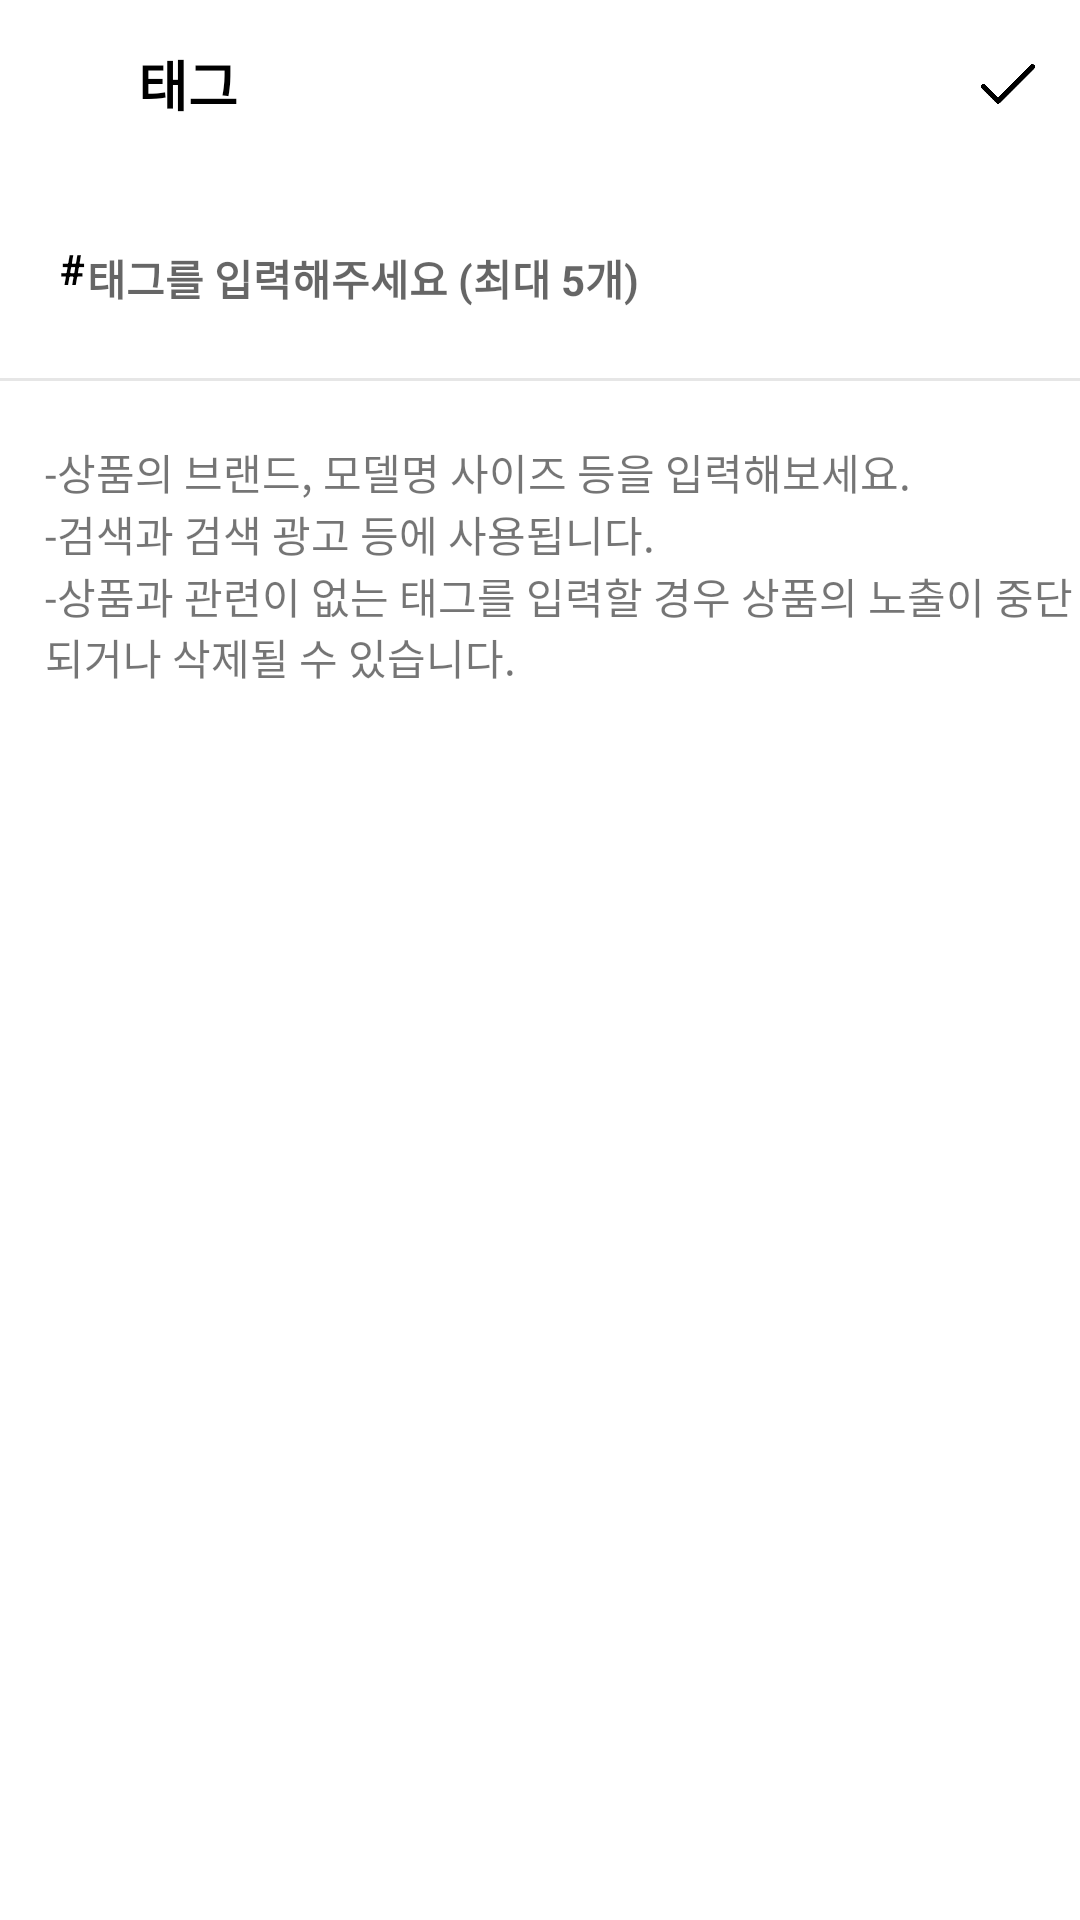

The Android layout XML behind this screen, and the referenced resources:
<!-- AndroidManifest.xml: application theme Theme.RisingTest -->
<!-- res/layout/fragment_upload_tag.xml -->
<?xml version="1.0" encoding="utf-8"?>
<androidx.constraintlayout.widget.ConstraintLayout xmlns:android="http://schemas.android.com/apk/res/android"
    android:layout_width="match_parent"
    android:layout_height="match_parent"
    xmlns:app="http://schemas.android.com/apk/res-auto">

    <com.google.android.material.appbar.MaterialToolbar
        android:id="@+id/upload_tag_toolbar"
        android:layout_width="match_parent"
        android:layout_height="?actionBarSize"
        app:layout_constraintTop_toTopOf="parent"
        android:background="@color/white" >

        <ImageView
            android:id="@+id/upload_tag_back"
            android:layout_width="20dp"
            android:layout_height="20dp"
            android:src="@drawable/icon_back" />

        <TextView
            android:layout_width="wrap_content"
            android:layout_height="wrap_content"
            android:text="태그"
            android:textSize="18sp"
            android:textColor="@color/black"
            android:textStyle="bold"
            android:paddingStart="10dp" />

        <ImageView
            android:id="@+id/upload_tag_save"
            android:layout_width="18dp"
            android:layout_height="18dp"
            app:tint="@color/black"
            android:layout_marginEnd="15dp"
            android:src="@drawable/icon_upload_safepay_clicked"
            android:layout_gravity="end" />

    </com.google.android.material.appbar.MaterialToolbar>

    <androidx.constraintlayout.widget.ConstraintLayout
        android:id="@+id/upload_tag_layout_tags"
        android:layout_width="match_parent"
        android:layout_height="70dp"
        app:layout_constraintTop_toBottomOf="@id/upload_tag_toolbar" >

        <TextView
            android:id="@+id/upload_tag_first_tag"
            android:layout_width="wrap_content"
            android:layout_height="wrap_content"
            android:text="#"
            android:textColor="@color/black"
            android:textStyle="bold"
            app:layout_constraintTop_toTopOf="parent"
            app:layout_constraintBottom_toBottomOf="parent"
            app:layout_constraintLeft_toLeftOf="parent"
            android:layout_marginStart="20dp"
            android:layout_marginBottom="3dp"/>

        <EditText
            android:id="@+id/upload_tag_edt_tags"
            android:layout_width="0dp"
            android:layout_height="wrap_content"
            android:layout_weight="1"
            android:layout_gravity="center"
            android:backgroundTint="@android:color/transparent"
            android:hint="태그를 입력해주세요 (최대 5개)"
            android:textSize="14sp"
            android:textStyle="bold"
            android:textColor="@color/black"
            android:textSelectHandle="@drawable/icon_edt_handle_dark_green"
            android:textCursorDrawable="@color/black"
            android:layout_marginLeft="25dp"
            app:layout_constraintTop_toTopOf="parent"
            app:layout_constraintBottom_toBottomOf="parent"
            app:layout_constraintLeft_toLeftOf="parent"
            app:layout_constraintRight_toRightOf="parent" />

    </androidx.constraintlayout.widget.ConstraintLayout>

    <View
        android:id="@+id/upload_tag_divider"
        android:layout_width="match_parent"
        android:layout_height="1dp"
        android:background="@color/login_user_edittext_unfocused_tint"
        app:layout_constraintTop_toBottomOf="@id/upload_tag_layout_tags"/>

    <TextView
        android:id="@+id/upload_tag_additional_txt_1"
        android:layout_width="wrap_content"
        android:layout_height="wrap_content"
        app:layout_constraintTop_toBottomOf="@id/upload_tag_divider"
        app:layout_constraintLeft_toLeftOf="parent"
        android:text="@string/upload_tag_additional_1"
        android:textSize="14sp"
        android:layout_marginTop="20dp"
        android:layout_marginStart="15sp" />

    <TextView
        android:id="@+id/upload_tag_additional_txt_2"
        android:layout_width="wrap_content"
        android:layout_height="wrap_content"
        app:layout_constraintStart_toStartOf="@id/upload_tag_additional_txt_1"
        app:layout_constraintTop_toBottomOf="@id/upload_tag_additional_txt_1"
        android:text="@string/upload_tag_additional_2"
        android:textSize="14sp" />

    <TextView
        android:id="@+id/upload_tag_additional_txt_3"
        android:layout_width="match_parent"
        android:layout_height="wrap_content"
        app:layout_constraintStart_toStartOf="@id/upload_tag_additional_txt_2"
        app:layout_constraintTop_toBottomOf="@id/upload_tag_additional_txt_2"
        android:layout_marginStart="15dp"
        android:text="@string/upload_tag_additional_3"
        android:textSize="14sp" />

</androidx.constraintlayout.widget.ConstraintLayout>
<!-- resources referenced by this layout -->
<resources>
  <color name="black">#FF000000</color>
  <color name="login_user_edittext_unfocused_tint">#E6E6E6</color>
  <color name="white">#FFFFFFFF</color>
  <!-- drawable icon_edt_handle_dark_green: png bitmap (drawable, 5483 bytes) -->
  <!-- drawable icon_upload_safepay_clicked: png bitmap (drawable, 9173 bytes) -->
  <string name="upload_tag_additional_1">-상품의 브랜드, 모델명 사이즈 등을 입력해보세요.</string>
  <string name="upload_tag_additional_2">-검색과 검색 광고 등에 사용됩니다.</string>
  <string name="upload_tag_additional_3">-상품과 관련이 없는 태그를 입력할 경우 상품의 노출이 중단되거나 삭제될 수 있습니다.</string>
  <style name="Theme.RisingTest" parent="Theme.MaterialComponents.Light.NoActionBar">
          
          <item name="colorPrimary">#009774</item>
          <item name="colorPrimaryVariant">#88D3C5</item>
          <item name="colorOnPrimary">@android:color/transparent</item>
          
          <item name="colorSecondary">@color/teal_200</item>
          <item name="colorSecondaryVariant">@color/teal_700</item>
          <item name="colorOnSecondary">@color/black</item>
          
          <item name="android:statusBarColor" tools:targetApi="l">@android:color/transparent</item>
          <item name="android:windowLightStatusBar">true</item>
  
          <item name="windowActionBar">false</item> <item name="windowNoTitle">true</item>
  
          <item name="bottomSheetDialogTheme">@style/AppBottomSheetDialogTheme</item>
          
  
      </style>
  <color name="teal_200">#FF03DAC5</color>
  <color name="teal_700">#FF018786</color>
  <style name="AppBottomSheetDialogTheme" parent="Theme.Design.Light.BottomSheetDialog">
          <item name="bottomSheetStyle">@style/AppModalStyle</item>
      </style>
  <style name="AppModalStyle" parent="Widget.Design.BottomSheet.Modal">
          <item name="android:background">@drawable/dialog_login_start_other</item>
      </style>
  <!-- drawable dialog_login_start_other (drawable) -->
  <?xml version="1.0" encoding="utf-8"?>
  <selector xmlns:android="http://schemas.android.com/apk/res/android">
      <item>
          <shape android:shape="rectangle">
              <corners
                  android:topLeftRadius="20dp"
                  android:topRightRadius="20dp" />
              <solid android:color="@color/white" />
          </shape>
      </item>
  </selector>
</resources>
